Run: headless pygame with SDL's dummy video driver; simulated clock (each Clock.tick advances the game by its frame time, no real sleeping); random seed 0; keys injected as events and as key.get_pressed() state; mouse plan: one left click at the window centre at the start of phase 2, then a move to the lower-right quarter at the start of phase 3.
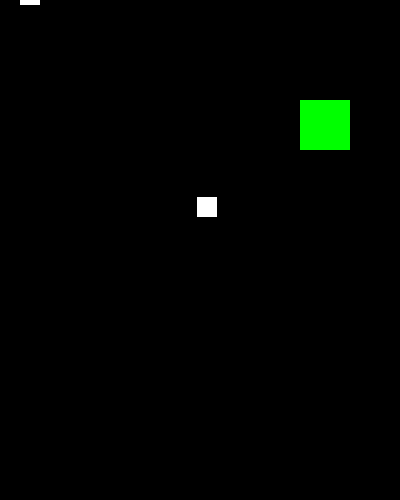
Frame 1 of 4 · flips 1–60 · no input
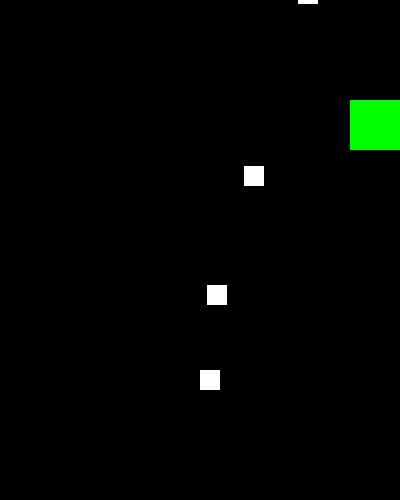
Frame 2 of 4 · flips 61–180 · clicked the window centre · tapped SPACE, RETURN · held RIGHT (→), D
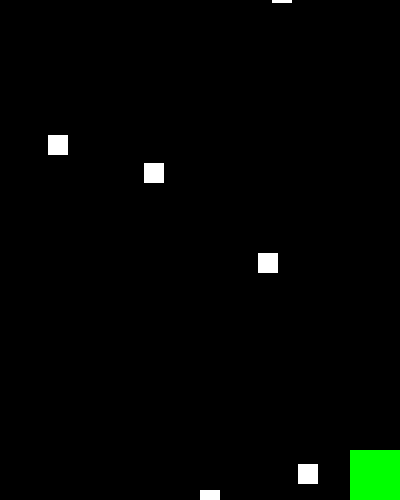
Frame 3 of 4 · flips 181–300 · moved the mouse to the lower-right quarter · held DOWN (↓), S
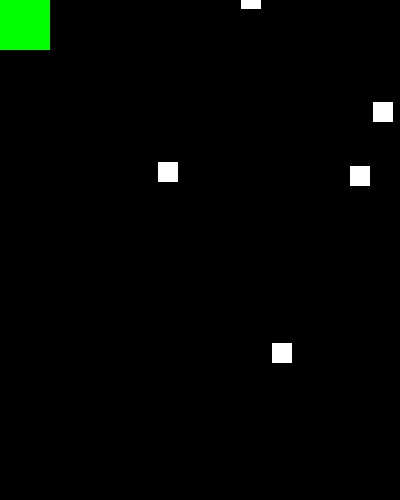
Frame 4 of 4 · flips 301–420 · held LEFT (←), A, UP (↑), W

The pygame program that drew these frames:

import random
import os
import pygame

# Cores usadas para desenhar o jogo.
PRETO = (0, 0, 0)
VERDE = (0, 255, 0)
BRANCO = (255, 255, 255)

# Configurações da janela e dos objetos.
LARGURA_JANELA = 400
ALTURA_JANELA = 500
VELOCIDADE_JOGADOR = 6
INTERVALO_BLOCOS = 30
TAMANHO_BLOCO = 20


class Jogador:
    """Representa o jogador controlado pelo teclado."""

    def __init__(self):
        self.retangulo = pygame.Rect(300, 100, 50, 50)
        self.cor = VERDE
        self.velocidade = VELOCIDADE_JOGADOR
        self.teclas_pressionadas = set()

    def atualizar_tecla(self, tecla, pressionada):
        """Registra quais teclas de movimento estão pressionadas."""
        teclas_movimento = (
            pygame.K_LEFT, pygame.K_a,
            pygame.K_RIGHT, pygame.K_d,
            pygame.K_UP, pygame.K_w,
            pygame.K_DOWN, pygame.K_s,
        )

        if tecla not in teclas_movimento:
            return

        if pressionada:
            self.teclas_pressionadas.add(tecla)
        else:
            self.teclas_pressionadas.discard(tecla)

    def mover(self):
        """Move o jogador e mantém o retângulo dentro da janela."""
        esquerda = pygame.K_LEFT in self.teclas_pressionadas or pygame.K_a in self.teclas_pressionadas
        direita = pygame.K_RIGHT in self.teclas_pressionadas or pygame.K_d in self.teclas_pressionadas
        cima = pygame.K_UP in self.teclas_pressionadas or pygame.K_w in self.teclas_pressionadas
        baixo = pygame.K_DOWN in self.teclas_pressionadas or pygame.K_s in self.teclas_pressionadas

        if esquerda:
            self.retangulo.x -= self.velocidade
        if direita:
            self.retangulo.x += self.velocidade
        if cima:
            self.retangulo.y -= self.velocidade
        if baixo:
            self.retangulo.y += self.velocidade

        self.retangulo.clamp_ip(
            pygame.Rect(0, 0, LARGURA_JANELA, ALTURA_JANELA)
        )

    def desenhar(self, janela):
        pygame.draw.rect(janela, self.cor, self.retangulo)


class Bloco:
    """Representa um bloco branco que cai pela janela."""

    def __init__(self, x, y, velocidade):
        self.retangulo = pygame.Rect(x, y, TAMANHO_BLOCO, TAMANHO_BLOCO)
        self.cor = BRANCO
        self.velocidade = velocidade

    def mover(self):
        self.retangulo.y += self.velocidade

    def desenhar(self, janela):
        pygame.draw.rect(janela, self.cor, self.retangulo)


class Jogo:
    """Controla a janela, os eventos e o ciclo principal do jogo."""

    def __init__(self):
        pygame.init()
        self.janela = pygame.display.set_mode(
            (LARGURA_JANELA, ALTURA_JANELA)
        )
        pygame.display.set_caption('Teclado e Mouse')
        self.relogio = pygame.time.Clock()
        self.jogador = Jogador()
        self.blocos = []
        self.contador = 0
        self.deve_continuar = True

    def processar_eventos(self):
        """Lê os eventos de janela, teclado e mouse."""
        for evento in pygame.event.get():
            if evento.type == pygame.QUIT:
                self.deve_continuar = False
            elif evento.type == pygame.KEYDOWN:
                if evento.key == pygame.K_ESCAPE:
                    self.deve_continuar = False
                self.jogador.atualizar_tecla(evento.key, True)
            elif evento.type == pygame.KEYUP:
                self.jogador.atualizar_tecla(evento.key, False)
            elif evento.type == pygame.MOUSEBUTTONDOWN:
                x, y = evento.pos
                self.blocos.append(Bloco(x, y, 1))

    def criar_bloco_automatico(self):
        """Cria um bloco no topo a cada intervalo definido."""
        self.contador += 1
        if self.contador >= INTERVALO_BLOCOS:
            self.contador = 0
            x = random.randint(0, LARGURA_JANELA - TAMANHO_BLOCO)
            y = -TAMANHO_BLOCO
            velocidade = random.randint(1, VELOCIDADE_JOGADOR + 3)
            self.blocos.append(Bloco(x, y, velocidade))

    def atualizar_e_desenhar(self):
        """Atualiza posições e desenha os objetos do quadro atual."""
        self.janela.fill(PRETO)
        self.jogador.mover()
        self.jogador.desenhar(self.janela)

        for bloco in self.blocos[:]:
            bloco.mover()

            colidiu_com_jogador = self.jogador.retangulo.colliderect(
                bloco.retangulo
            )
            saiu_da_janela = bloco.retangulo.top > ALTURA_JANELA

            if colidiu_com_jogador or saiu_da_janela:
                self.blocos.remove(bloco)
            else:
                bloco.desenhar(self.janela)

        pygame.display.update()

    def executar(self):
        """Executa o jogo até a janela ser fechada ou Esc ser pressionado."""
        while self.deve_continuar:
            self.processar_eventos()
            self.criar_bloco_automatico()
            self.atualizar_e_desenhar()
            self.relogio.tick(40)

        #pygame.quit()
        os._exit(0)


if __name__ == '__main__':
    # Este bloco evita iniciar o jogo quando o arquivo é importado por outro.
    Jogo().executar()
